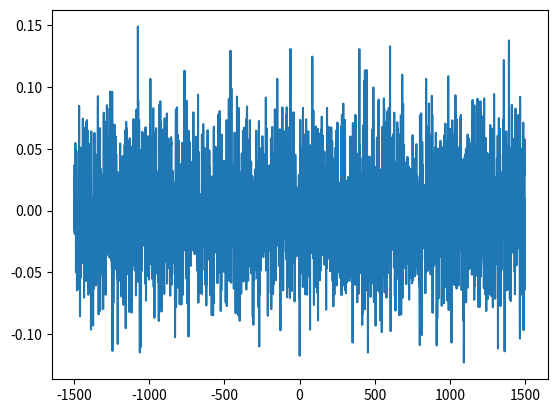

Generate this figure with matplotlib:
import numpy as np
import matplotlib.pyplot as plt

x = np.linspace(-1500, 1500, num=3000)
noise = np.random.normal(0, 0.04, x.shape)
# tjmds_add_noise=tjmds+noise
# tjmds_con =np.concatenate((tjmds, tjmds_add_noise),axis=1)
plt.figure()
plt.plot(x, noise)
print(np.max(noise))
plt.show()
# print(tjmds_con)